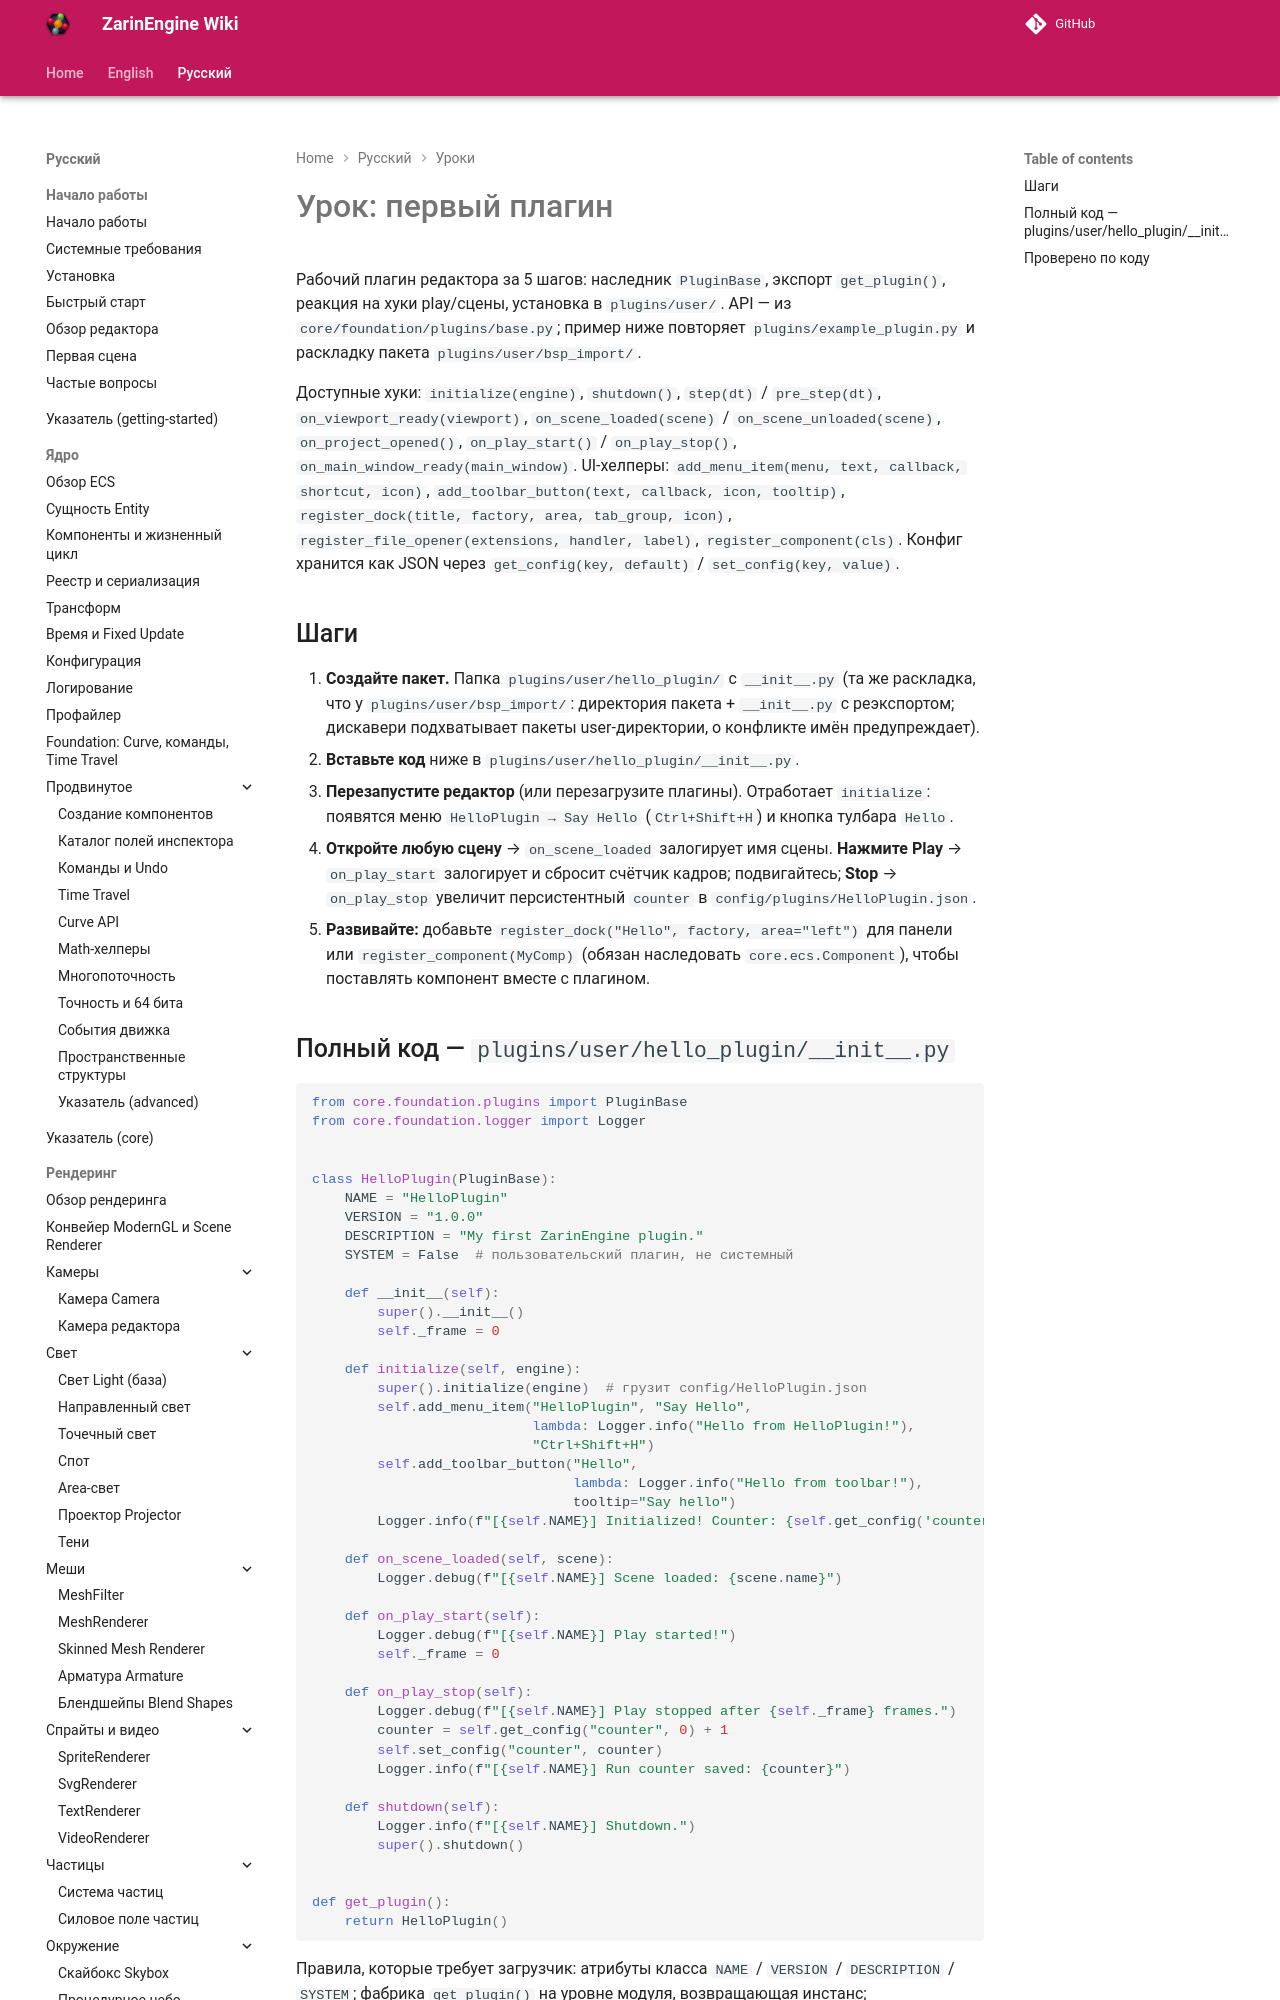

repository: EgorKonstrukt/ZarinEngineWiki · page: ru/tutorials/first-plugin/index.html · generator: mkdocs

# Урок: первый плагин

Рабочий плагин редактора за 5 шагов: наследник `PluginBase`, экспорт `get_plugin()`, реакция на хуки play/сцены, установка в `plugins/user/`. API — из `core/foundation/plugins/base.py`; пример ниже повторяет `plugins/example_plugin.py` и раскладку пакета `plugins/user/bsp_import/`.
